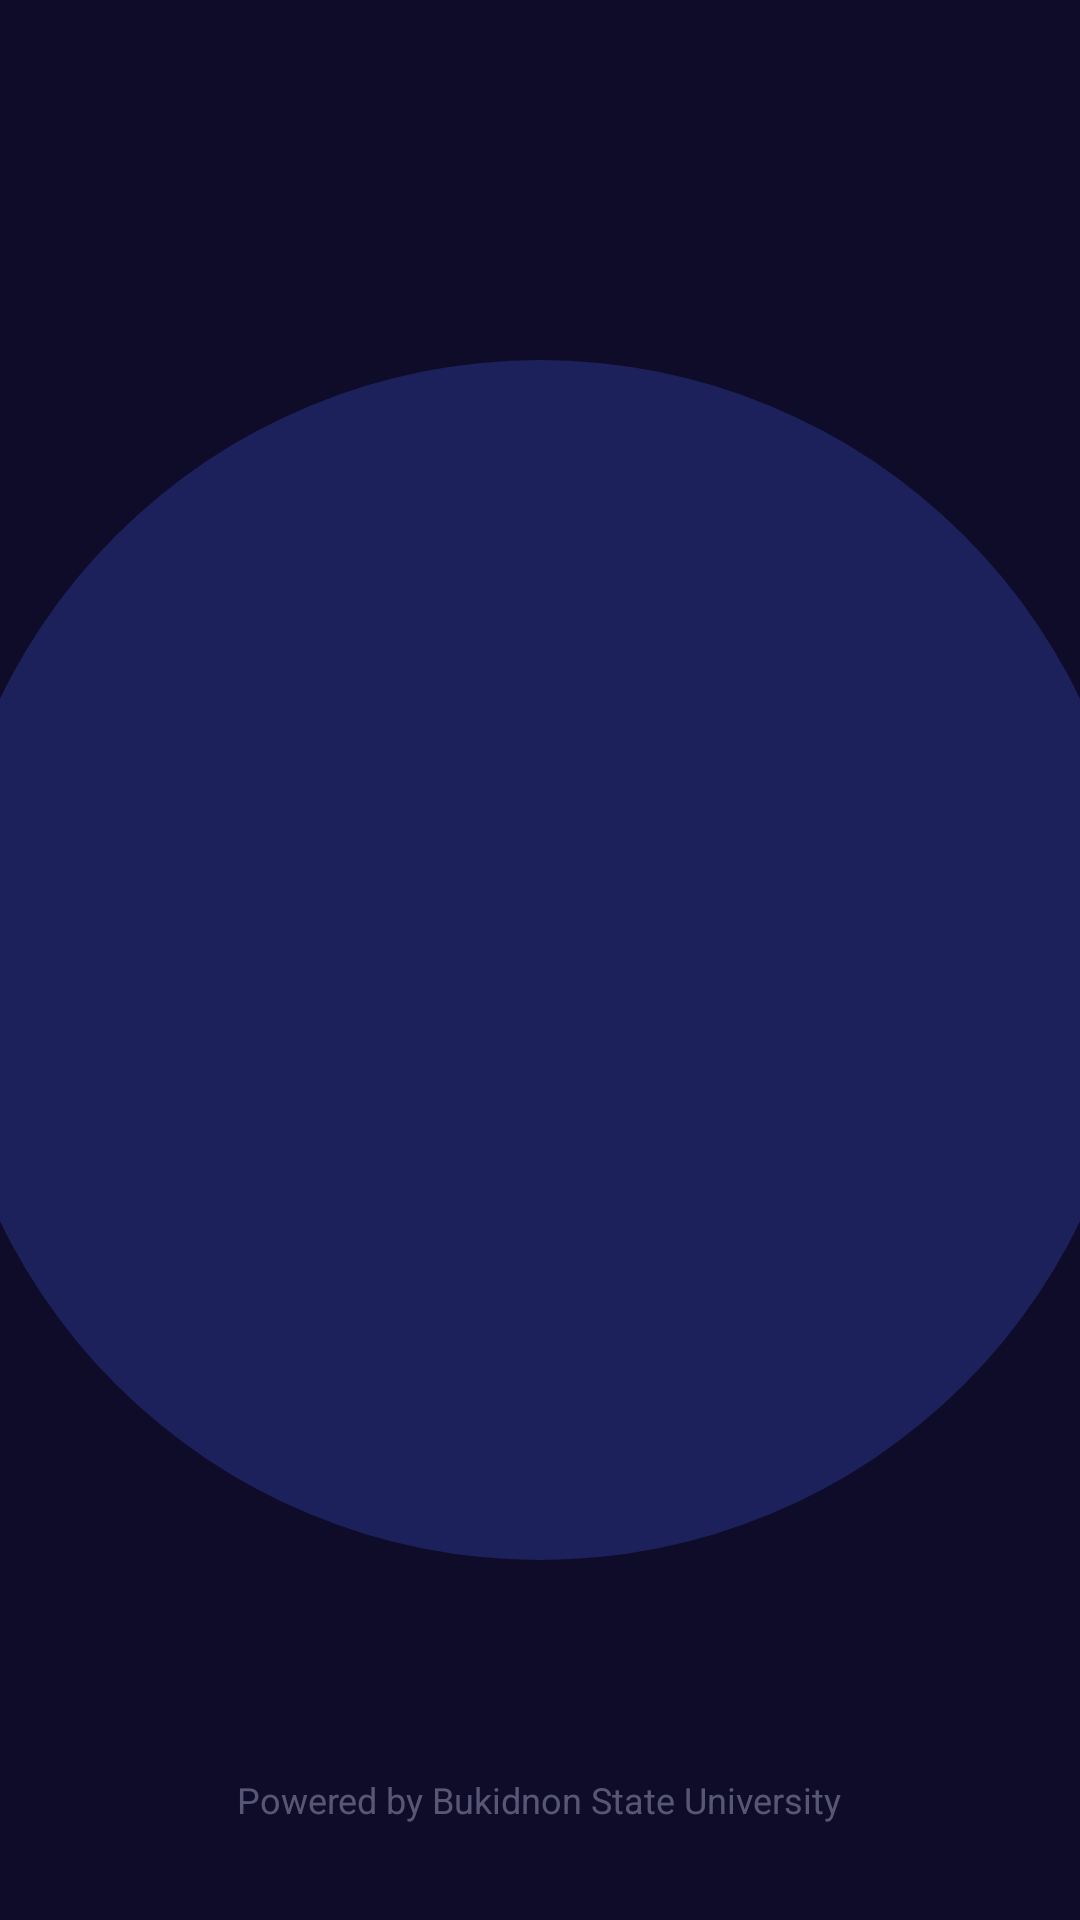

This screen was rendered from an Android layout file. Write that file and the resources it references.
<!-- AndroidManifest.xml: activity theme Theme.BuksuEEU.Splash -->
<!-- res/layout/activity_splash.xml -->
<?xml version="1.0" encoding="utf-8"?>
<FrameLayout xmlns:android="http://schemas.android.com/apk/res/android"
    xmlns:app="http://schemas.android.com/apk/res-auto"
    android:layout_width="match_parent"
    android:layout_height="match_parent"
    android:background="@color/abyss">

    
    <View
        android:layout_width="400dp"
        android:layout_height="400dp"
        android:layout_gravity="center"
        android:alpha="0.3"
        android:background="@drawable/glow_circle_bg" />

    <LinearLayout
        android:layout_width="match_parent"
        android:layout_height="match_parent"
        android:gravity="center"
        android:orientation="vertical">

        
        <com.google.android.material.card.MaterialCardView
            android:id="@+id/logo_container"
            android:layout_width="160dp"
            android:layout_height="160dp"
            android:alpha="0"
            android:scaleX="0.8"
            android:scaleY="0.8"
            app:cardBackgroundColor="@android:color/transparent"
            app:cardCornerRadius="80dp"
            app:cardElevation="0dp"
            app:strokeWidth="0dp">

            <ImageView
                android:layout_width="match_parent"
                android:layout_height="match_parent"
                android:padding="20dp"
                android:src="@drawable/logo" />
        </com.google.android.material.card.MaterialCardView>

        
        <TextView
            android:id="@+id/app_name_text"
            android:layout_width="wrap_content"
            android:layout_height="wrap_content"
            android:layout_marginTop="24dp"
            android:alpha="0"
            android:letterSpacing="0.2"
            android:text="BUKSU EEU"
            android:textColor="@color/white"
            android:textSize="28sp"
            android:textStyle="bold" />

        <TextView
            android:id="@+id/app_tagline"
            android:layout_width="wrap_content"
            android:layout_height="wrap_content"
            android:layout_marginTop="8dp"
            android:alpha="0"
            android:text="The University Store Experience"
            android:textColor="@color/text_grey"
            android:textSize="14sp" />

        
        <com.google.android.material.progressindicator.LinearProgressIndicator
            android:id="@+id/splash_progress"
            android:layout_width="200dp"
            android:layout_height="wrap_content"
            android:layout_marginTop="64dp"
            android:alpha="0"
            android:indeterminate="true"
            app:indicatorColor="@color/gold_accent"
            app:trackColor="@color/white_10"
            app:trackCornerRadius="4dp"
            app:trackThickness="4dp" />

    </LinearLayout>

    
    <TextView
        android:layout_width="wrap_content"
        android:layout_height="wrap_content"
        android:layout_gravity="bottom|center_horizontal"
        android:layout_marginBottom="32dp"
        android:alpha="0.5"
        android:text="Powered by Bukidnon State University"
        android:textColor="@color/text_grey"
        android:textSize="12sp" />

</FrameLayout>
<!-- resources referenced by this layout -->
<resources>
  <color name="abyss">#0F0C29</color>
  <color name="gold_accent">#FFD700</color>
  <color name="text_grey">#A0A0C0</color>
  <color name="white">#FFFFFFFF</color>
  <color name="white_10">#1AFFFFFF</color>
  <!-- drawable glow_circle_bg (drawable) -->
  <?xml version="1.0" encoding="utf-8"?>
  <shape xmlns:android="http://schemas.android.com/apk/res/android"
      android:shape="oval">
      <solid android:color="#3D52D5" />
  </shape>
  <!-- drawable logo: png bitmap (drawable, 28273 bytes) -->
  <style name="Theme.BuksuEEU.Splash" parent="Theme.BuksuEEU">
          <item name="android:windowFullscreen">true</item>
          <item name="android:windowNoTitle">true</item>
          <item name="android:statusBarColor">@android:color/transparent</item>
          <item name="android:navigationBarColor">@android:color/transparent</item>
          <item name="android:windowLayoutInDisplayCutoutMode" tools:targetApi="o_mr1">shortEdges</item>
      </style>
  <style name="Theme.BuksuEEU" parent="Base.Theme.BuksuEEU" />
  <style name="Base.Theme.BuksuEEU" parent="Theme.Material3.DayNight.NoActionBar">
          
          <item name="colorPrimary">@color/electric_blue</item>
          <item name="colorPrimaryVariant">@color/neon_purple</item>
          <item name="colorOnPrimary">@color/white</item>
  
          
          <item name="colorSecondary">@color/gold_accent</item>
          <item name="colorSecondaryVariant">@color/gold_accent</item>
          <item name="colorOnSecondary">@color/abyss</item>
  
          
          <item name="colorSurface">@color/card_surface</item>
          <item name="colorOnSurface">@color/white</item>
          <item name="android:colorBackground">@color/abyss</item>
          <item name="colorOnBackground">@color/white</item>
  
          
          <item name="android:statusBarColor">@color/abyss</item>
          <item name="android:windowLightStatusBar">false</item>
          <item name="android:navigationBarColor">@color/abyss</item>
  
          
          <item name="android:textColorPrimary">@color/white</item>
          <item name="android:textColorSecondary">@color/text_grey</item>
          <item name="android:textColorHint">@color/text_grey</item>
  
          
          <item name="colorControlActivated">@color/gold_accent</item>
          <item name="colorControlNormal">@color/text_grey</item>
          <item name="colorControlHighlight">@color/white_10</item>
      </style>
  <color name="electric_blue">#4776E6</color>
  <color name="neon_purple">#8E54E9</color>
  <color name="card_surface">#24243E</color>
</resources>
